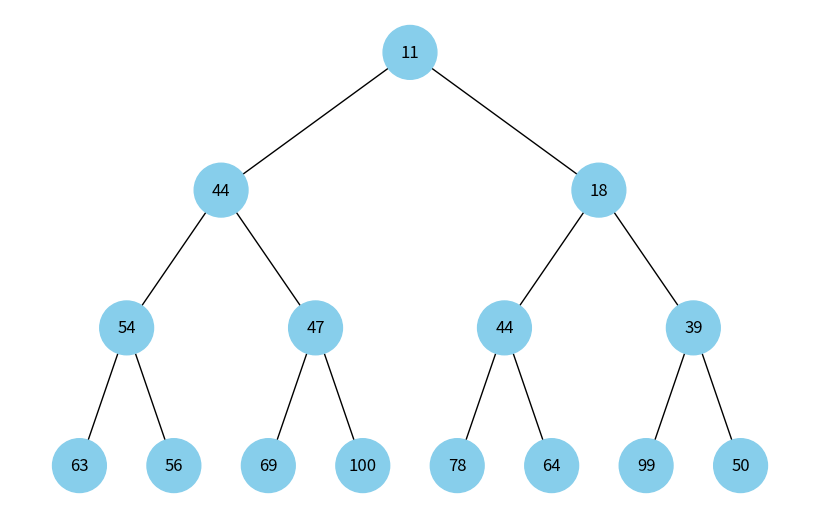

Source code (Python):
import heapq
import uuid
import random

import networkx as nx
import matplotlib.pyplot as plt


class Node:
    def __init__(self, key, color="skyblue"):
        self.left = None
        self.right = None
        self.val = key
        self.color = color  # Додатковий аргумент для зберігання кольору вузла
        self.id = str(uuid.uuid4())  # Унікальний ідентифікатор для кожного вузла


def add_edges(graph, node, pos, x=0, y=0, layer=1):
    if node is not None:
        graph.add_node(
            node.id, color=node.color, label=node.val
        )  # Використання id та збереження значення вузла
        if node.left:
            graph.add_edge(node.id, node.left.id)
            l = x - 1 / 2**layer
            pos[node.left.id] = (l, y - 1)
            l = add_edges(graph, node.left, pos, x=l, y=y - 1, layer=layer + 1)
        if node.right:
            graph.add_edge(node.id, node.right.id)
            r = x + 1 / 2**layer
            pos[node.right.id] = (r, y - 1)
            r = add_edges(graph, node.right, pos, x=r, y=y - 1, layer=layer + 1)
    return graph


def draw_heap(heap_list):
    heap_root = Node(heap_list[0])
    nodes = [heap_root]

    for i in range(len(heap_list)):
        left_child_idx = 2 * i + 1
        right_child_idx = 2 * i + 2

        if left_child_idx < len(heap_list):
            nodes[i].left = Node(heap_list[left_child_idx])
            nodes.append(nodes[i].left)
        if right_child_idx < len(heap_list):
            nodes[i].right = Node(heap_list[right_child_idx])
            nodes.append(nodes[i].right)

    heap_graph = nx.DiGraph()
    pos = {heap_root.id: (0, 0)}
    heap_graph = add_edges(heap_graph, heap_root, pos)

    colors = [node[1]["color"] for node in heap_graph.nodes(data=True)]
    labels = {node[0]: node[1]["label"] for node in heap_graph.nodes(data=True)}

    plt.figure(figsize=(8, 5))
    nx.draw(
        heap_graph,
        pos=pos,
        labels=labels,
        arrows=False,
        node_size=1500,
        node_color=colors,
    )
    plt.show()


def get_random_int_list(size, min_val, max_val):
    return [random.randint(min_val, max_val) for _ in range(size)]


if __name__ == "__main__":
    heap = get_random_int_list(15, 0, 100)
    heapq.heapify(heap)

    draw_heap(heap)
